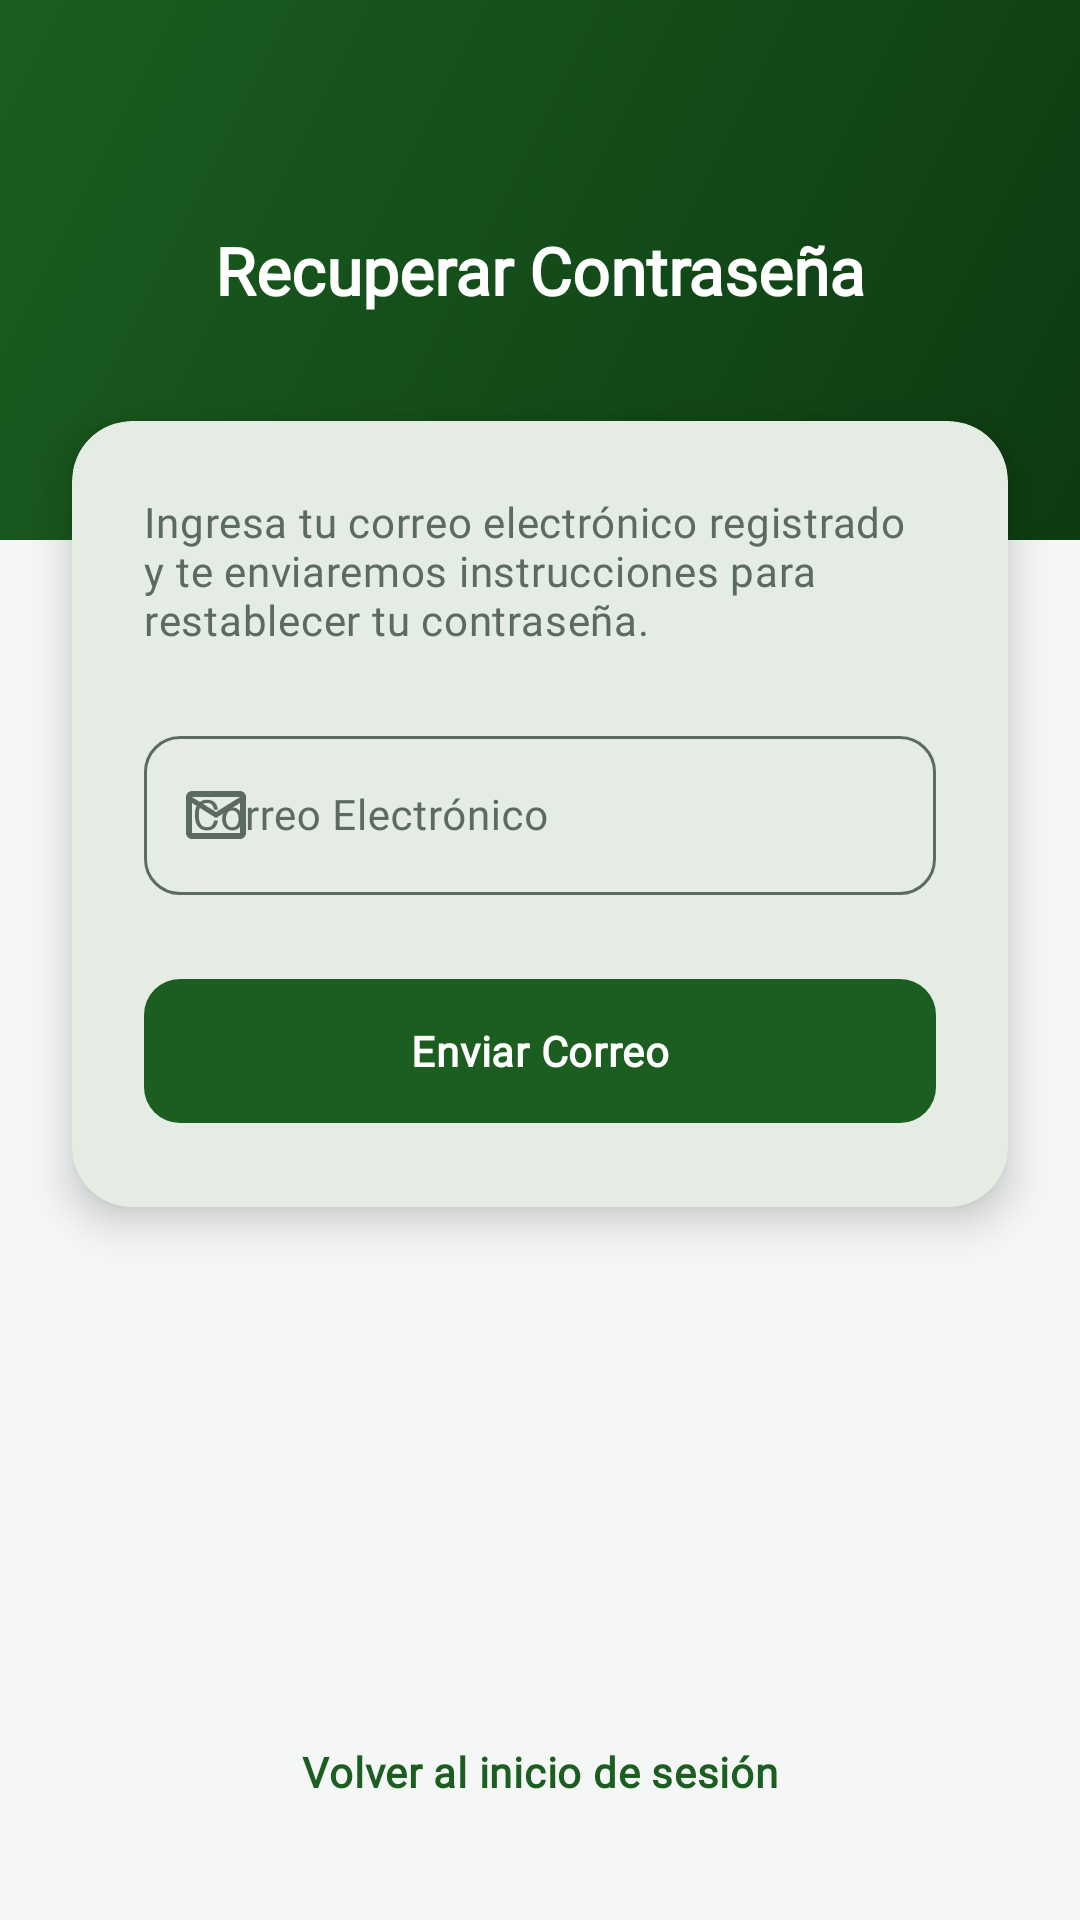

Produce the Android XML layout that renders to this screen, including the resource entries it uses.
<!-- AndroidManifest.xml: application theme Theme.ANDROID -->
<!-- res/layout/activity_forgot_password.xml -->
<?xml version="1.0" encoding="utf-8"?>
<androidx.constraintlayout.widget.ConstraintLayout xmlns:android="http://schemas.android.com/apk/res/android"
    xmlns:app="http://schemas.android.com/apk/res-auto"
    android:layout_width="match_parent"
    android:layout_height="match_parent"
    android:background="?android:attr/colorBackground">

    <View
        android:id="@+id/topBackground"
        android:layout_width="match_parent"
        android:layout_height="180dp"
        android:background="@drawable/bg_login_header"
        app:layout_constraintTop_toTopOf="parent" />

    <TextView
        android:id="@+id/tvTitle"
        android:layout_width="wrap_content"
        android:layout_height="wrap_content"
        android:text="Recuperar Contraseña"
        android:textColor="?attr/colorOnPrimary"
        android:textAppearance="@style/TextAppearance.App.TitleLarge"
        app:layout_constraintTop_toTopOf="@id/topBackground"
        app:layout_constraintBottom_toBottomOf="@id/topBackground"
        app:layout_constraintStart_toStartOf="parent"
        app:layout_constraintEnd_toEndOf="parent" />

    <com.google.android.material.card.MaterialCardView
        android:layout_width="match_parent"
        android:layout_height="wrap_content"
        android:layout_marginHorizontal="24dp"
        app:cardBackgroundColor="?attr/colorSurface"
        app:cardCornerRadius="20dp"
        app:cardElevation="8dp"
        app:strokeWidth="0dp"
        app:layout_constraintTop_toBottomOf="@id/topBackground"
        android:layout_marginTop="-40dp">

        <LinearLayout
            android:layout_width="match_parent"
            android:layout_height="wrap_content"
            android:orientation="vertical"
            android:padding="24dp">

            <TextView
                android:layout_width="wrap_content"
                android:layout_height="wrap_content"
                android:text="Ingresa tu correo electrónico registrado y te enviaremos instrucciones para restablecer tu contraseña."
                android:textAppearance="@style/TextAppearance.App.BodyMedium"
                android:textColor="?attr/colorOnSurfaceVariant"
                android:layout_marginBottom="24dp" />

            <com.google.android.material.textfield.TextInputLayout
                style="@style/Widget.Material3.TextInputLayout.OutlinedBox"
                android:layout_width="match_parent"
                android:layout_height="wrap_content"
                android:hint="Correo Electrónico"
                app:startIconDrawable="@drawable/ic_email"
                app:boxCornerRadiusTopStart="12dp"
                app:boxCornerRadiusTopEnd="12dp"
                app:boxCornerRadiusBottomStart="12dp"
                app:boxCornerRadiusBottomEnd="12dp"
                android:layout_marginBottom="24dp">

                <com.google.android.material.textfield.TextInputEditText
                    android:id="@+id/etCorreo"
                    android:layout_width="match_parent"
                    android:layout_height="wrap_content"
                    android:textAppearance="@style/TextAppearance.App.BodyMedium"
                    android:inputType="textEmailAddress" />
            </com.google.android.material.textfield.TextInputLayout>

            <com.google.android.material.button.MaterialButton
                android:id="@+id/btnRecuperar"
                android:layout_width="match_parent"
                android:layout_height="56dp"
                android:text="Enviar Correo"
                android:textAppearance="@style/TextAppearance.App.BodyMedium"
                android:textStyle="bold"
                app:cornerRadius="12dp"
                app:backgroundTint="?attr/colorPrimary" />

        </LinearLayout>
    </com.google.android.material.card.MaterialCardView>

    <LinearLayout
        android:layout_width="wrap_content"
        android:layout_height="wrap_content"
        android:orientation="horizontal"
        app:layout_constraintBottom_toBottomOf="parent"
        app:layout_constraintStart_toStartOf="parent"
        app:layout_constraintEnd_toEndOf="parent"
        android:layout_marginBottom="32dp">

        <TextView
            android:id="@+id/tvVolverLogin"
            android:layout_width="wrap_content"
            android:layout_height="wrap_content"
            android:text="Volver al inicio de sesión"
            android:textAppearance="@style/TextAppearance.App.BodyMedium"
            android:textColor="?attr/colorPrimary"
            android:textStyle="bold"
            android:padding="8dp" />
    </LinearLayout>

</androidx.constraintlayout.widget.ConstraintLayout>
<!-- resources referenced by this layout -->
<resources>
  <!-- drawable bg_login_header (drawable) -->
  <?xml version="1.0" encoding="utf-8"?>
  <shape xmlns:android="http://schemas.android.com/apk/res/android">
      <gradient
          android:startColor="@color/eco_primary_dark"
          android:endColor="@color/eco_primary"
          android:angle="135" />
  </shape>
  <!-- drawable ic_email (drawable) -->
  <vector xmlns:android="http://schemas.android.com/apk/res/android"
      android:width="24dp"
      android:height="24dp"
      android:viewportWidth="24"
      android:viewportHeight="24"
      android:tint="?attr/colorControlNormal">
    <path
        android:fillColor="@android:color/white"
        android:pathData="M20,4H4C2.9,4 2.01,4.9 2.01,6L2,18c0,1.1 0.9,2 2,2h16c1.1,0 2,-0.9 2,-2V6C22,4.9 21.1,4 20,4zM20,18H4V8l8,5l8,-5V18zM12,11L4,6h16L12,11z"/>
  </vector>
  <style name="TextAppearance.App.BodyMedium" parent="TextAppearance.Material3.BodyMedium">
          <item name="fontFamily">@font/inter</item>
          <item name="android:fontFamily">@font/inter</item>
          <item name="android:textStyle">normal</item>
      </style>
  <style name="TextAppearance.App.TitleLarge" parent="TextAppearance.Material3.TitleLarge">
          <item name="fontFamily">@font/manrope</item>
          <item name="android:fontFamily">@font/manrope</item>
          <item name="android:textStyle">bold</item>
      </style>
  <style name="Theme.ANDROID" parent="Base.Theme.ANDROID" />
  <color name="eco_primary_dark">#0D3B13</color>
  <color name="eco_primary">#1B5E20</color>
  <style name="Base.Theme.ANDROID" parent="Theme.Material3.DayNight.NoActionBar">
          
          <item name="colorPrimary">@color/eco_primary</item>
          <item name="colorOnPrimary">@color/eco_surface</item>
          <item name="colorPrimaryContainer">@color/eco_primary_container</item>
          <item name="colorOnPrimaryContainer">@color/eco_primary_dark</item>
          
          
          <item name="colorSecondary">@color/eco_secondary</item>
          <item name="colorOnSecondary">@color/eco_surface</item>
          <item name="colorSecondaryContainer">@color/eco_secondary_container</item>
          <item name="colorOnSecondaryContainer">@color/eco_text_primary</item>
          
          
          <item name="colorTertiary">@color/eco_tertiary_accent</item>
          <item name="colorOnTertiary">@color/eco_surface</item>
          
          
          <item name="android:colorBackground">@color/eco_background</item>
          <item name="colorSurface">@color/eco_surface</item>
          <item name="colorOnSurface">@color/eco_text_primary</item>
          <item name="colorSurfaceVariant">@color/eco_surface_variant</item>
          <item name="colorOnSurfaceVariant">@color/eco_text_secondary</item>
          
          
          <item name="colorOutline">@color/eco_text_secondary</item>
          
          
          <item name="colorError">@color/eco_danger</item>
          <item name="colorOnError">@color/eco_surface</item>
      </style>
  <color name="eco_surface">#FFFFFF</color>
  <color name="eco_primary_container">#B9F6CA</color>
  <color name="eco_secondary">#00838F</color>
  <color name="eco_secondary_container">#B2EBF2</color>
  <color name="eco_text_primary">#1B1F1C</color>
  <color name="eco_tertiary_accent">#F57F17</color>
  <color name="eco_background">#F4F7F6</color>
  <color name="eco_surface_variant">#E7F0EC</color>
  <color name="eco_text_secondary">#5C6B62</color>
  <color name="eco_danger">#C62828</color>
</resources>
